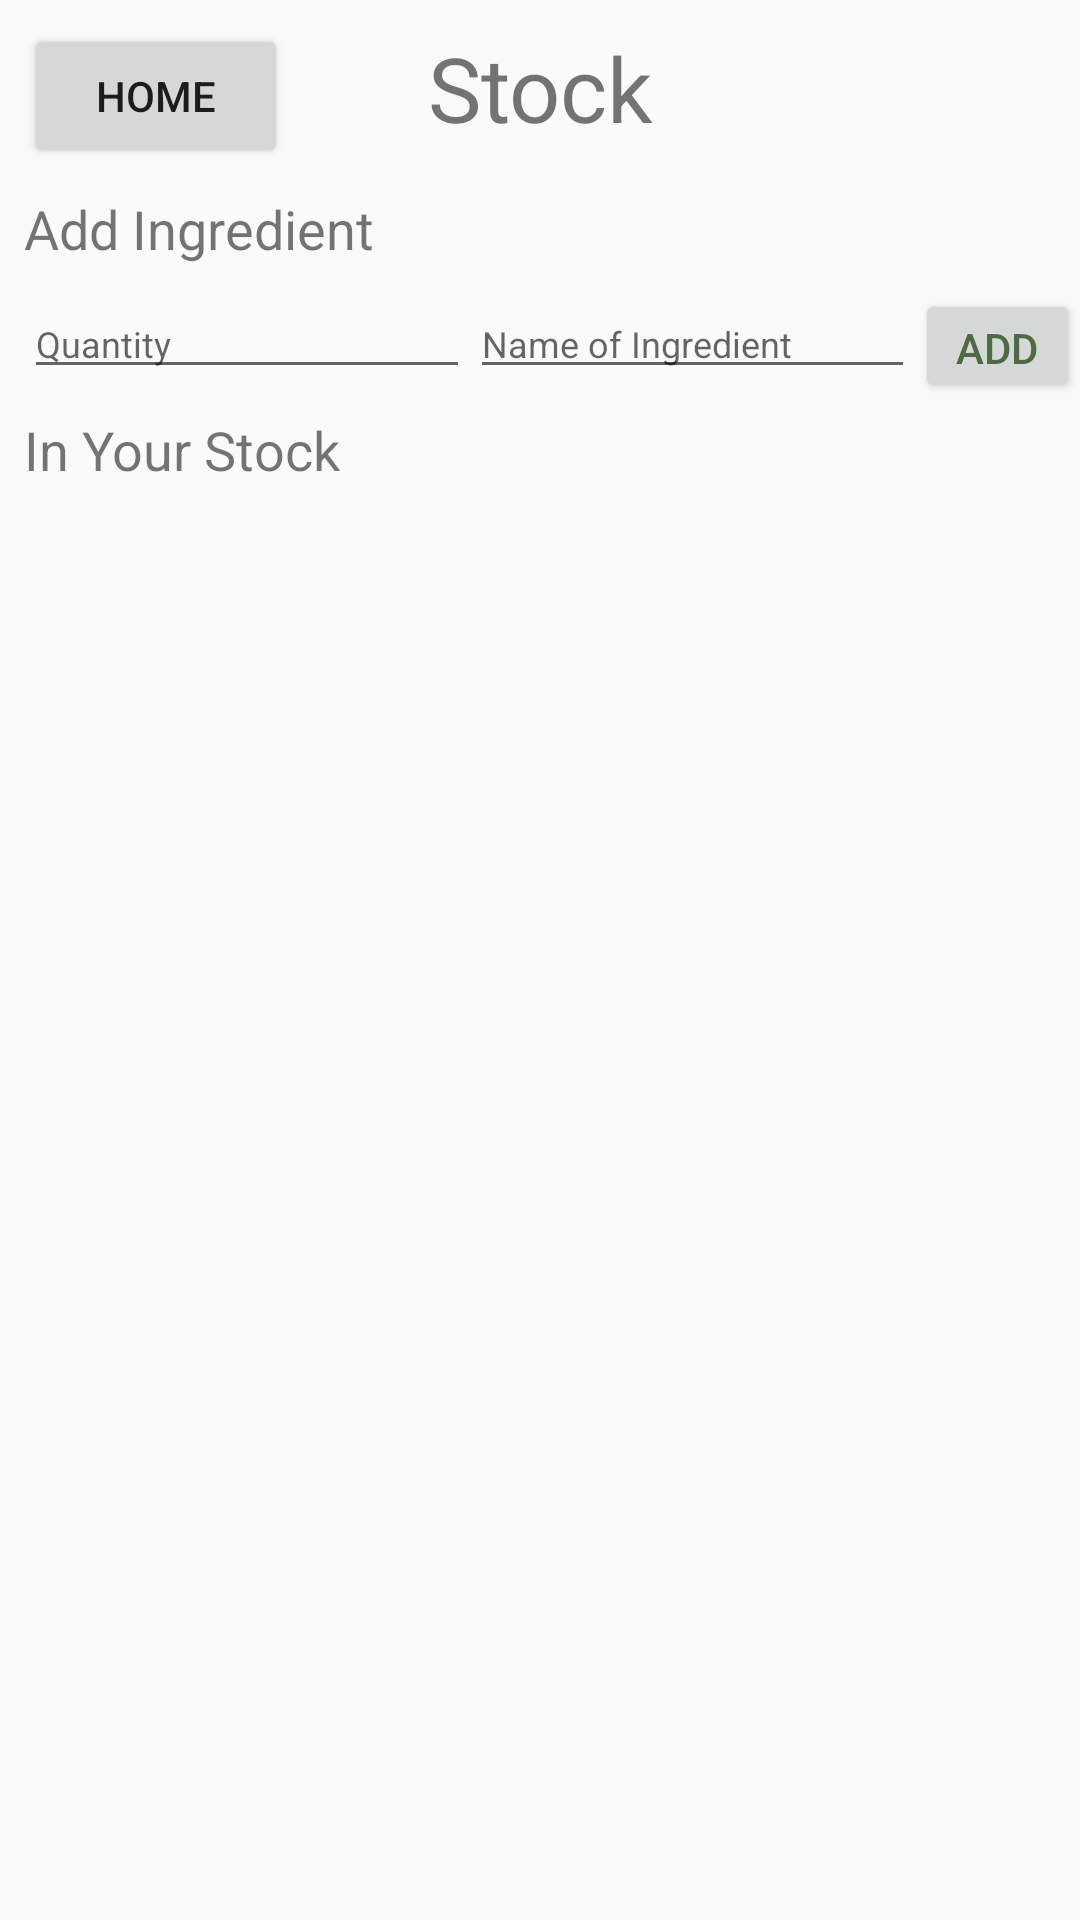

Here is an Android app screen rendered from its layout file. Give the layout XML and the strings, colors and styles it references.
<!-- AndroidManifest.xml: application theme AppTheme -->
<!-- res/layout/activity_stock_pg.xml -->
<?xml version="1.0" encoding="utf-8"?>
<androidx.constraintlayout.widget.ConstraintLayout xmlns:android="http://schemas.android.com/apk/res/android"
                                                   xmlns:app="http://schemas.android.com/apk/res-auto"
                                                   xmlns:tools="http://schemas.android.com/tools"
                                                   android:layout_width="match_parent"
                                                   android:layout_height="match_parent"
                                                   tools:context=".StockPg">

    <TextView
            android:id="@+id/stockTitleTextView"
            android:gravity="center"
            android:layout_width="0dp"
            android:layout_height="wrap_content"
            android:layout_marginStart="8dp"
            android:layout_marginLeft="8dp"
            android:layout_marginTop="9dp"
            android:layout_marginEnd="8dp"
            android:layout_marginRight="8dp"
            android:text="@string/stockTitle"
            android:textSize="30sp"
            app:layout_constraintEnd_toEndOf="parent"
            app:layout_constraintStart_toStartOf="parent"
            app:layout_constraintTop_toTopOf="parent"/>

    <TextView
            android:id="@+id/addIngredientTitleTextView"
            android:layout_width="wrap_content"
            android:layout_height="wrap_content"
            android:layout_marginStart="8dp"
            android:layout_marginLeft="8dp"
            android:layout_marginTop="8dp"
            android:text="@string/add_ingredient"
            android:textSize="18sp"
            app:layout_constraintStart_toStartOf="parent"
            app:layout_constraintTop_toBottomOf="@+id/stockBackHomeBtn"/>

    <Button
            android:id="@+id/addToStockBtn"
            android:layout_width="55dp"
            android:layout_height="38dp"
            android:layout_marginTop="8dp"
            android:text="@string/add"
            android:textColor="#4C6B42"
            android:textColorLink="#395E31"
            app:layout_constraintEnd_toEndOf="parent"
            app:layout_constraintHorizontal_bias="0.5"
            app:layout_constraintStart_toEndOf="@+id/nameOfIngredientEditText"
            app:layout_constraintTop_toBottomOf="@+id/addIngredientTitleTextView"/>

    <Button
            android:id="@+id/stockBackHomeBtn"
            android:layout_width="wrap_content"
            android:layout_height="wrap_content"
            android:layout_marginStart="8dp"
            android:layout_marginLeft="8dp"
            android:layout_marginTop="8dp"
            android:text="@string/home"
            app:layout_constraintStart_toStartOf="parent"
            app:layout_constraintTop_toTopOf="parent"/>

    <EditText
            android:id="@+id/nameOfIngredientEditText"
            android:layout_width="0dp"
            android:layout_height="wrap_content"
            android:layout_marginTop="8dp"
            android:autofillHints=""
            android:ems="10"
            android:hint="@string/name_of_ingredient"
            android:inputType="textPersonName"
            android:textSize="12sp"
            app:layout_constraintEnd_toStartOf="@+id/addToStockBtn"
            app:layout_constraintHorizontal_bias="0.5"
            app:layout_constraintStart_toEndOf="@+id/quantityEditText"
            app:layout_constraintTop_toBottomOf="@+id/addIngredientTitleTextView"
            tools:targetApi="o"/>

    <EditText
            android:id="@+id/quantityEditText"
            android:layout_width="0dp"
            android:layout_height="wrap_content"
            android:layout_marginStart="8dp"
            android:layout_marginLeft="8dp"
            android:layout_marginTop="8dp"
            android:autofillHints=""
            android:ems="10"
            android:hint="@string/quantity"
            android:inputType="textPersonName"
            android:textSize="12sp"
            app:layout_constraintEnd_toStartOf="@+id/nameOfIngredientEditText"
            app:layout_constraintHorizontal_bias="0.5"
            app:layout_constraintStart_toStartOf="parent"
            app:layout_constraintTop_toBottomOf="@+id/addIngredientTitleTextView"
            tools:targetApi="o"/>

    <TextView
            android:id="@+id/inYourStockTextView"
            android:layout_width="wrap_content"
            android:layout_height="wrap_content"
            android:layout_marginStart="8dp"
            android:layout_marginLeft="8dp"
            android:layout_marginTop="8dp"
            android:text="@string/in_your_stock"
            android:textSize="18sp"
            app:layout_constraintStart_toStartOf="parent"
            app:layout_constraintTop_toBottomOf="@+id/quantityEditText"/>

    <ListView
            android:layout_width="410dp"
            android:layout_height="434dp"
            android:layout_weight="1"
            android:id="@+id/stockListView" android:scrollbarSize="3dp" android:scrollbarStyle="insideOverlay"
            android:scrollbars="vertical"
            android:scrollingCache="true" android:smoothScrollbar="true"
            app:layout_constraintStart_toStartOf="parent"
            app:layout_constraintTop_toBottomOf="@+id/inYourStockTextView"/>
</androidx.constraintlayout.widget.ConstraintLayout>
<!-- resources referenced by this layout -->
<resources>
  <string name="add">ADD</string>
  <string name="add_ingredient">Add Ingredient</string>
  <string name="home">Home</string>
  <string name="in_your_stock">In Your Stock</string>
  <string name="name_of_ingredient">Name of Ingredient</string>
  <string name="quantity">Quantity</string>
  <string name="stockTitle">Stock</string>
  <style name="AppTheme" parent="Theme.AppCompat.Light.DarkActionBar">
          
          <item name="colorPrimary">@color/colorPrimary</item>
          <item name="colorPrimaryDark">@color/colorPrimaryDark</item>
          <item name="colorAccent">@color/colorAccent</item>
      </style>
  <!-- not gathered from this repository: default colours our renderer supplied (Android Studio template values) -->
  <color name="colorPrimary">#FF6200EE</color>
  <color name="colorPrimaryDark">#FF3700B3</color>
  <color name="colorAccent">#FF03DAC5</color>
</resources>
